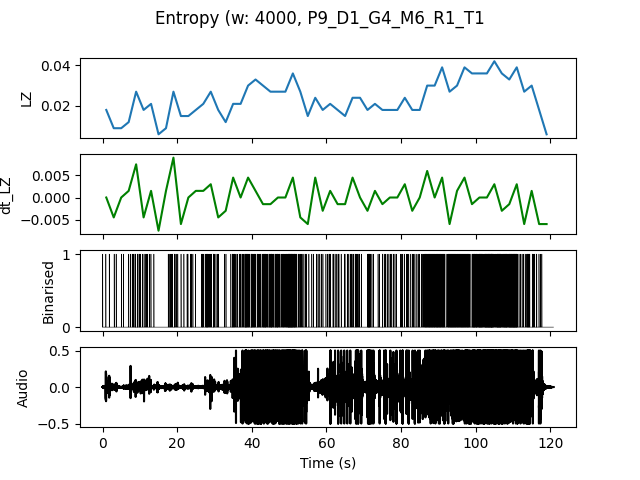

The table this chart was drawn from, first rows:
, t0, LZ, dt_LZ, IOI
0.0, 0.0, 0.01795, 0.0, 0.6667
2.0, 2.0, 0.008974, -0.004487, 1.0
4.0, 4.0, 0.008974, 0.0, 1.0
6.0, 6.0, 0.01197, 0.001496, 0.6667
8.0, 8.0, 0.02692, 0.007479, 0.25
10.0, 10.0, 0.01795, -0.004487, 0.4
12.0, 12.0, 0.02094, 0.001496, 0.5
14.0, 14.0, 0.005983, -0.007479, 0.0
16.0, 16.0, 0.008974, 0.001496, 2.0
18.0, 18.0, 0.02692, 0.008974, 0.2857
20.0, 20.0, 0.01496, -0.005983, 0.6667
22.0, 22.0, 0.01496, 0.0, 0.4
24.0, 24.0, 0.01795, 0.001496, 1.0
26.0, 26.0, 0.02094, 0.001496, 0.2857
28.0, 28.0, 0.02692, 0.002991, 0.2222
30.0, 30.0, 0.01795, -0.004487, 0.6667
32.0, 32.0, 0.01197, -0.002991, 1.0
34.0, 34.0, 0.02094, 0.004487, 0.2857
36.0, 36.0, 0.02094, 0.0, 0.3333
38.0, 38.0, 0.02991, 0.004487, 0.1818
40.0, 40.0, 0.03291, 0.001496, 0.2
42.0, 42.0, 0.02991, -0.001496, 0.1818
44.0, 44.0, 0.02692, -0.001496, 0.1818
46.0, 46.0, 0.02692, 0.0, 0.2
48.0, 48.0, 0.02692, 0.0, 0.1667
50.0, 50.0, 0.0359, 0.004487, 0.125
52.0, 52.0, 0.02692, -0.004487, 0.2857
54.0, 54.0, 0.01496, -0.005983, 0.6667
56.0, 56.0, 0.02393, 0.004487, 0.4
58.0, 58.0, 0.01795, -0.002991, 0.5
60.0, 60.0, 0.02094, 0.001496, 0.3333
62.0, 62.0, 0.01795, -0.001496, 0.4
64.0, 64.0, 0.01496, -0.001496, 0.6667
66.0, 66.0, 0.02393, 0.004487, 0.2857
68.0, 68.0, 0.02393, 0.0, 0.4
70.0, 70.0, 0.01795, -0.002991, 0.2857
72.0, 72.0, 0.02094, 0.001496, 0.6667
74.0, 74.0, 0.01795, -0.001496, 0.4
76.0, 76.0, 0.01795, 0.0, 0.4
78.0, 78.0, 0.01795, 0.0, 0.6667
80.0, 80.0, 0.02393, 0.002991, 0.4
82.0, 82.0, 0.01795, -0.002991, 0.4
84.0, 84.0, 0.01795, 0.0, 0.4
86.0, 86.0, 0.02991, 0.005983, 0.1429
88.0, 88.0, 0.02991, 0.0, 0.1429
90.0, 90.0, 0.03889, 0.004487, 0.1538
92.0, 92.0, 0.02692, -0.005983, 0.1538
94.0, 94.0, 0.02991, 0.001496, 0.1538
96.0, 96.0, 0.03889, 0.004487, 0.1333
98.0, 98.0, 0.0359, -0.001496, 0.1667
100.0, 100.0, 0.0359, 0.0, 0.125
102.0, 102.0, 0.0359, 0.0, 0.1111
104.0, 104.0, 0.04188, 0.002991, 0.1111
106.0, 106.0, 0.0359, -0.002991, 0.1176
108.0, 108.0, 0.03291, -0.001496, 0.1176
110.0, 110.0, 0.03889, 0.002991, 0.1429
112.0, 112.0, 0.02692, -0.005983, 0.2857
114.0, 114.0, 0.02991, 0.001496, 0.2857
116.0, 116.0, 0.01795, -0.005983, 0.4
118.0, 118.0, 0.005983, -0.005983, 0.0
